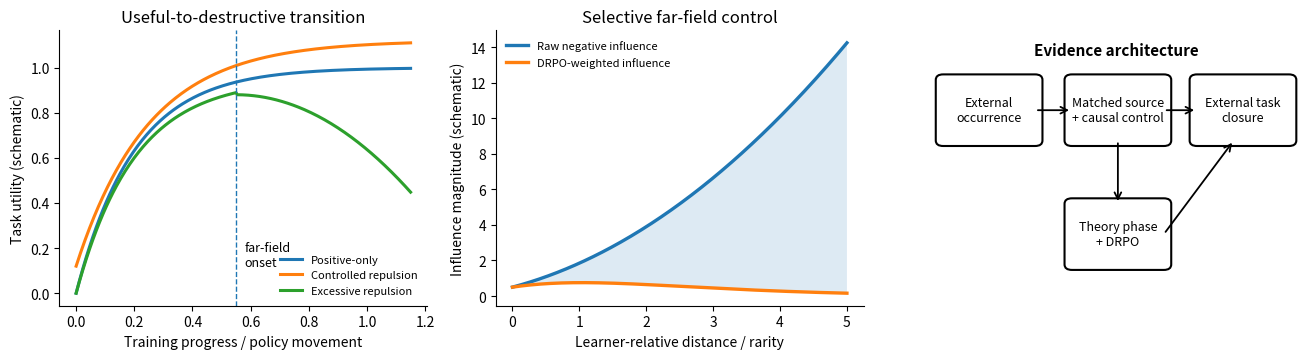
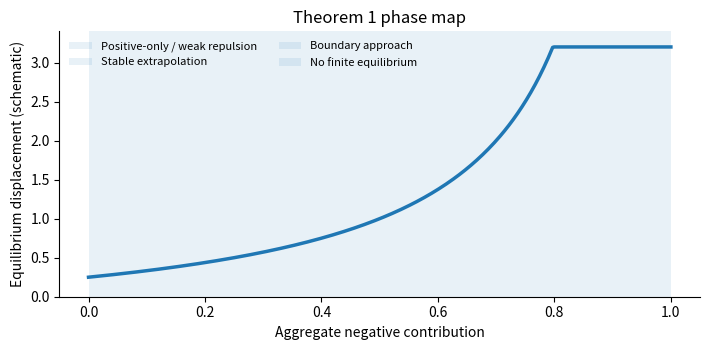

The matplotlib source for these figures, in order:
#!/usr/bin/env python3
"""Generate deterministic conceptual figures for the DRPO manuscript draft."""
from __future__ import annotations

import argparse
from pathlib import Path

import matplotlib.pyplot as plt
import numpy as np
from matplotlib.patches import FancyArrowPatch, FancyBboxPatch


def story_figure(output: Path) -> None:
    fig, axes = plt.subplots(1, 3, figsize=(13.2, 3.7))

    ax = axes[0]
    x = np.linspace(0, 1.15, 300)
    positive = 1.0 - np.exp(-5 * x)
    balanced = 1.12 - np.exp(-4 * x)
    runaway = np.where(x < 0.55, 0.95 * (1 - np.exp(-5 * x)), 0.88 - 1.2 * (x - 0.55) ** 2)
    ax.plot(x, positive, lw=2.2, label="Positive-only")
    ax.plot(x, balanced, lw=2.2, label="Controlled repulsion")
    ax.plot(x, runaway, lw=2.2, label="Excessive repulsion")
    ax.axvline(0.55, ls="--", lw=1)
    ax.text(0.58, 0.12, "far-field\nonset", fontsize=9)
    ax.set_xlabel("Training progress / policy movement")
    ax.set_ylabel("Task utility (schematic)")
    ax.set_title("Useful-to-destructive transition")
    ax.legend(frameon=False, fontsize=8)
    ax.spines[["top", "right"]].set_visible(False)

    ax = axes[1]
    d = np.linspace(0, 5, 300)
    raw = 0.5 + d + 0.35 * d**2
    weighted = raw * np.exp(-0.9 * d)
    ax.plot(d, raw, lw=2.4, label="Raw negative influence")
    ax.plot(d, weighted, lw=2.4, label="DRPO-weighted influence")
    ax.fill_between(d, weighted, raw, alpha=0.15)
    ax.set_xlabel("Learner-relative distance / rarity")
    ax.set_ylabel("Influence magnitude (schematic)")
    ax.set_title("Selective far-field control")
    ax.legend(frameon=False, fontsize=8)
    ax.spines[["top", "right"]].set_visible(False)

    ax = axes[2]
    ax.axis("off")
    boxes = [
        (0.03, 0.60, 0.25, 0.22, "External\noccurrence"),
        (0.38, 0.60, 0.25, 0.22, "Matched source\n+ causal control"),
        (0.72, 0.60, 0.25, 0.22, "External task\nclosure"),
        (0.38, 0.15, 0.25, 0.22, "Theory phase\n+ DRPO"),
    ]
    for x0, y0, w, h, text in boxes:
        patch = FancyBboxPatch((x0, y0), w, h, boxstyle="round,pad=0.02", fill=False, lw=1.5)
        ax.add_patch(patch)
        ax.text(x0 + w / 2, y0 + h / 2, text, ha="center", va="center", fontsize=9)
    arrows = [
        ((0.28, 0.71), (0.38, 0.71)),
        ((0.63, 0.71), (0.72, 0.71)),
        ((0.505, 0.60), (0.505, 0.37)),
        ((0.63, 0.26), (0.82, 0.60)),
    ]
    for p0, p1 in arrows:
        ax.add_patch(FancyArrowPatch(p0, p1, arrowstyle="->", mutation_scale=12, lw=1.3))
    ax.text(0.5, 0.93, "Evidence architecture", ha="center", va="center", fontsize=11, fontweight="bold")

    fig.tight_layout()
    output.parent.mkdir(parents=True, exist_ok=True)
    fig.savefig(output, bbox_inches="tight")
    plt.close(fig)


def phase_figure(output: Path) -> None:
    fig, ax = plt.subplots(figsize=(7.2, 3.6))
    x = np.linspace(0, 1, 400)
    eq = 0.25 + 0.75 * x / np.maximum(1 - x, 0.08)
    eq = np.minimum(eq, 3.2)
    ax.plot(x, eq, lw=2.5)
    ax.axvspan(0, 0.35, alpha=0.10, label="Positive-only / weak repulsion")
    ax.axvspan(0.35, 0.68, alpha=0.10, label="Stable extrapolation")
    ax.axvspan(0.68, 0.86, alpha=0.10, label="Boundary approach")
    ax.axvspan(0.86, 1.0, alpha=0.10, label="No finite equilibrium")
    ax.set_xlabel("Aggregate negative contribution")
    ax.set_ylabel("Equilibrium displacement (schematic)")
    ax.set_ylim(0, 3.4)
    ax.set_title("Theorem 1 phase map")
    ax.spines[["top", "right"]].set_visible(False)
    ax.legend(frameon=False, fontsize=8, ncol=2, loc="upper left")
    fig.tight_layout()
    output.parent.mkdir(parents=True, exist_ok=True)
    fig.savefig(output, bbox_inches="tight")
    plt.close(fig)


def main() -> None:
    parser = argparse.ArgumentParser()
    parser.add_argument("--output-dir", type=Path, default=Path("paper/overleaf/figures/generated"))
    args = parser.parse_args()
    story_figure(args.output_dir / "fig1_story.pdf")
    phase_figure(args.output_dir / "fig2_phase_map.pdf")


if __name__ == "__main__":
    main()
